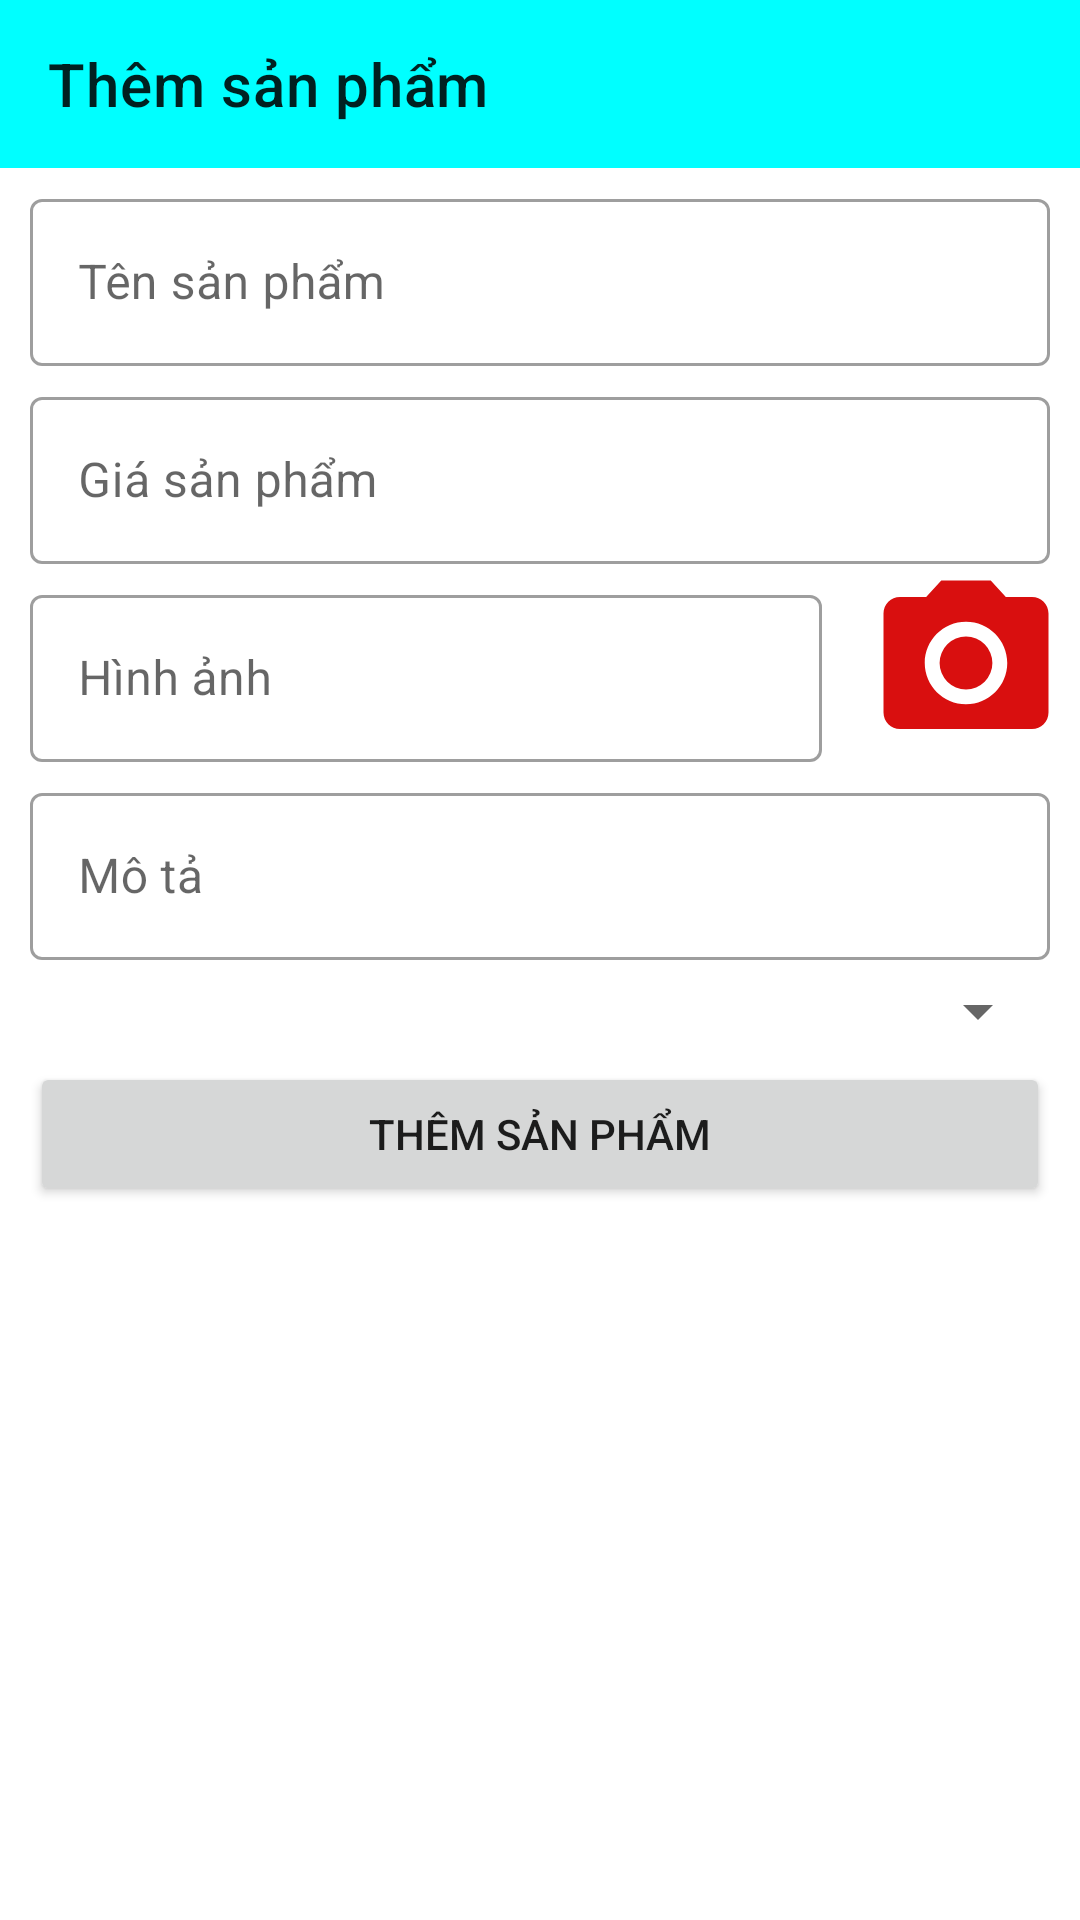

Here is an Android app screen rendered from its layout file. Give the layout XML and the strings, colors and styles it references.
<!-- AndroidManifest.xml: application theme Theme.Lamtheoapp_ban_maytinhdt -->
<!-- res/layout/activity_them_sp.xml -->
<?xml version="1.0" encoding="utf-8"?>
<androidx.constraintlayout.widget.ConstraintLayout xmlns:android="http://schemas.android.com/apk/res/android"
    xmlns:app="http://schemas.android.com/apk/res-auto"
    xmlns:tools="http://schemas.android.com/tools"
    android:layout_width="match_parent"
    android:layout_height="match_parent"
    tools:context=".activity.ThemSP">
    <androidx.appcompat.widget.Toolbar
        android:layout_width="match_parent"
        android:layout_height="?attr/actionBarSize"
        android:id="@+id/toolbar"
        android:background="#00FFFF"
        app:layout_constraintTop_toTopOf="parent"
        app:title="Thêm sản phẩm"/>

    <com.google.android.material.textfield.TextInputLayout
        app:layout_constraintTop_toBottomOf="@+id/toolbar"
        android:layout_marginTop="5dp"
        android:id="@+id/line1"
        style="@style/Widget.MaterialComponents.TextInputLayout.OutlinedBox"
        android:layout_width="match_parent"
        android:layout_height="wrap_content">

        <com.google.android.material.textfield.TextInputEditText
            android:hint="Tên sản phẩm"
            android:id="@+id/tensp"
            android:inputType="text"
            android:drawablePadding="5dp"
            android:layout_marginLeft="10dp"
            android:layout_marginRight="10dp"
            android:layout_width="match_parent"
            android:layout_height="wrap_content">

        </com.google.android.material.textfield.TextInputEditText>
    </com.google.android.material.textfield.TextInputLayout>

    <com.google.android.material.textfield.TextInputLayout
        app:layout_constraintTop_toBottomOf="@+id/line1"
        android:layout_marginTop="5dp"
        android:id="@+id/line2"
        style="@style/Widget.MaterialComponents.TextInputLayout.OutlinedBox"
        android:layout_width="match_parent"
        android:layout_height="wrap_content">

        <com.google.android.material.textfield.TextInputEditText
            android:hint="Giá sản phẩm"
            android:inputType="text"
            android:id="@+id/giasp"
            android:drawablePadding="5dp"
            android:layout_marginLeft="10dp"
            android:layout_marginRight="10dp"
            android:layout_width="match_parent"
            android:layout_height="wrap_content">

        </com.google.android.material.textfield.TextInputEditText>
    </com.google.android.material.textfield.TextInputLayout>

    <LinearLayout
        android:id="@+id/line3"
        app:layout_constraintTop_toBottomOf="@+id/line2"
        android:orientation="horizontal"
        android:layout_width="match_parent"
        android:weightSum="5"
        android:layout_height="wrap_content">


        <com.google.android.material.textfield.TextInputLayout
            android:layout_marginTop="5dp"
            android:layout_weight="4"
            style="@style/Widget.MaterialComponents.TextInputLayout.OutlinedBox"
            android:layout_width="wrap_content"
            android:layout_height="wrap_content">

            <com.google.android.material.textfield.TextInputEditText
                android:hint="Hình ảnh"
                android:id="@+id/hinhanh"
                android:inputType="text"
                android:drawablePadding="5dp"
                android:layout_marginLeft="10dp"
                android:layout_marginRight="10dp"
                android:layout_width="match_parent"
                android:layout_height="wrap_content">

            </com.google.android.material.textfield.TextInputEditText>
        </com.google.android.material.textfield.TextInputLayout>

        <ImageView
            android:id="@+id/imgcamera"
            android:layout_weight="1"
            android:src="@drawable/baseline_camera_alt_24"
            android:layout_width="wrap_content"
            android:layout_height="match_parent"/>
    </LinearLayout>

    <com.google.android.material.textfield.TextInputLayout
        app:layout_constraintTop_toBottomOf="@+id/line3"
        android:layout_marginTop="5dp"
        android:id="@+id/line4"
        style="@style/Widget.MaterialComponents.TextInputLayout.OutlinedBox"
        android:layout_width="match_parent"
        android:layout_height="wrap_content">

        <com.google.android.material.textfield.TextInputEditText
            android:hint="Mô tả"
            android:id="@+id/mota"
            android:inputType="text"
            android:drawablePadding="5dp"
            android:layout_marginLeft="10dp"
            android:layout_marginRight="10dp"
            android:layout_width="match_parent"
            android:layout_height="wrap_content">

        </com.google.android.material.textfield.TextInputEditText>
    </com.google.android.material.textfield.TextInputLayout>

    <Spinner
        android:layout_marginLeft="10dp"
        android:layout_marginRight="10dp"
        android:id="@+id/spinner_loai"
        app:layout_constraintTop_toBottomOf="@+id/line4"
        android:layout_marginTop="5dp"
        android:layout_width="match_parent"
        android:layout_height="wrap_content"/>

    <Button
        android:layout_marginLeft="10dp"
        android:layout_marginRight="10dp"
        android:layout_marginTop="5dp"
        android:id="@+id/btnthem"
        android:text="Thêm sản phẩm"
        app:layout_constraintTop_toBottomOf="@+id/spinner_loai"
        android:layout_width="match_parent"
        android:layout_height="wrap_content"/>

</androidx.constraintlayout.widget.ConstraintLayout>
<!-- resources referenced by this layout -->
<resources>
  <!-- drawable baseline_camera_alt_24 (drawable) -->
  <vector android:height="24dp" android:tint="#D90F0F"
      android:viewportHeight="24" android:viewportWidth="24"
      android:width="24dp" xmlns:android="http://schemas.android.com/apk/res/android">
      <path android:fillColor="@android:color/white" android:pathData="M12,12m-3.2,0a3.2,3.2 0,1 1,6.4 0a3.2,3.2 0,1 1,-6.4 0"/>
      <path android:fillColor="@android:color/white" android:pathData="M9,2L7.17,4L4,4c-1.1,0 -2,0.9 -2,2v12c0,1.1 0.9,2 2,2h16c1.1,0 2,-0.9 2,-2L22,6c0,-1.1 -0.9,-2 -2,-2h-3.17L15,2L9,2zM12,17c-2.76,0 -5,-2.24 -5,-5s2.24,-5 5,-5 5,2.24 5,5 -2.24,5 -5,5z"/>
  </vector>
  <style name="Theme.Lamtheoapp_ban_maytinhdt" parent="Theme.MaterialComponents.DayNight.NoActionBar">
          
          <item name="colorPrimary">@color/purple_500</item>
          <item name="colorPrimaryVariant">@color/purple_700</item>
          <item name="colorOnPrimary">@color/white</item>
          
          <item name="colorSecondary">@color/teal_200</item>
          <item name="colorSecondaryVariant">@color/teal_700</item>
          <item name="colorOnSecondary">@color/black</item>
          
          <item name="android:statusBarColor">?attr/colorPrimaryVariant</item>
          
      </style>
  <!-- not gathered from this repository: default colours our renderer supplied (Android Studio template values) -->
  <color name="purple_500">#FF6200EE</color>
  <color name="purple_700">#FF3700B3</color>
  <color name="teal_200">#FF03DAC5</color>
  <color name="teal_700">#FF018786</color>
  <color name="black">#FF000000</color>
  <color name="white">#FFFFFFFF</color>
</resources>
